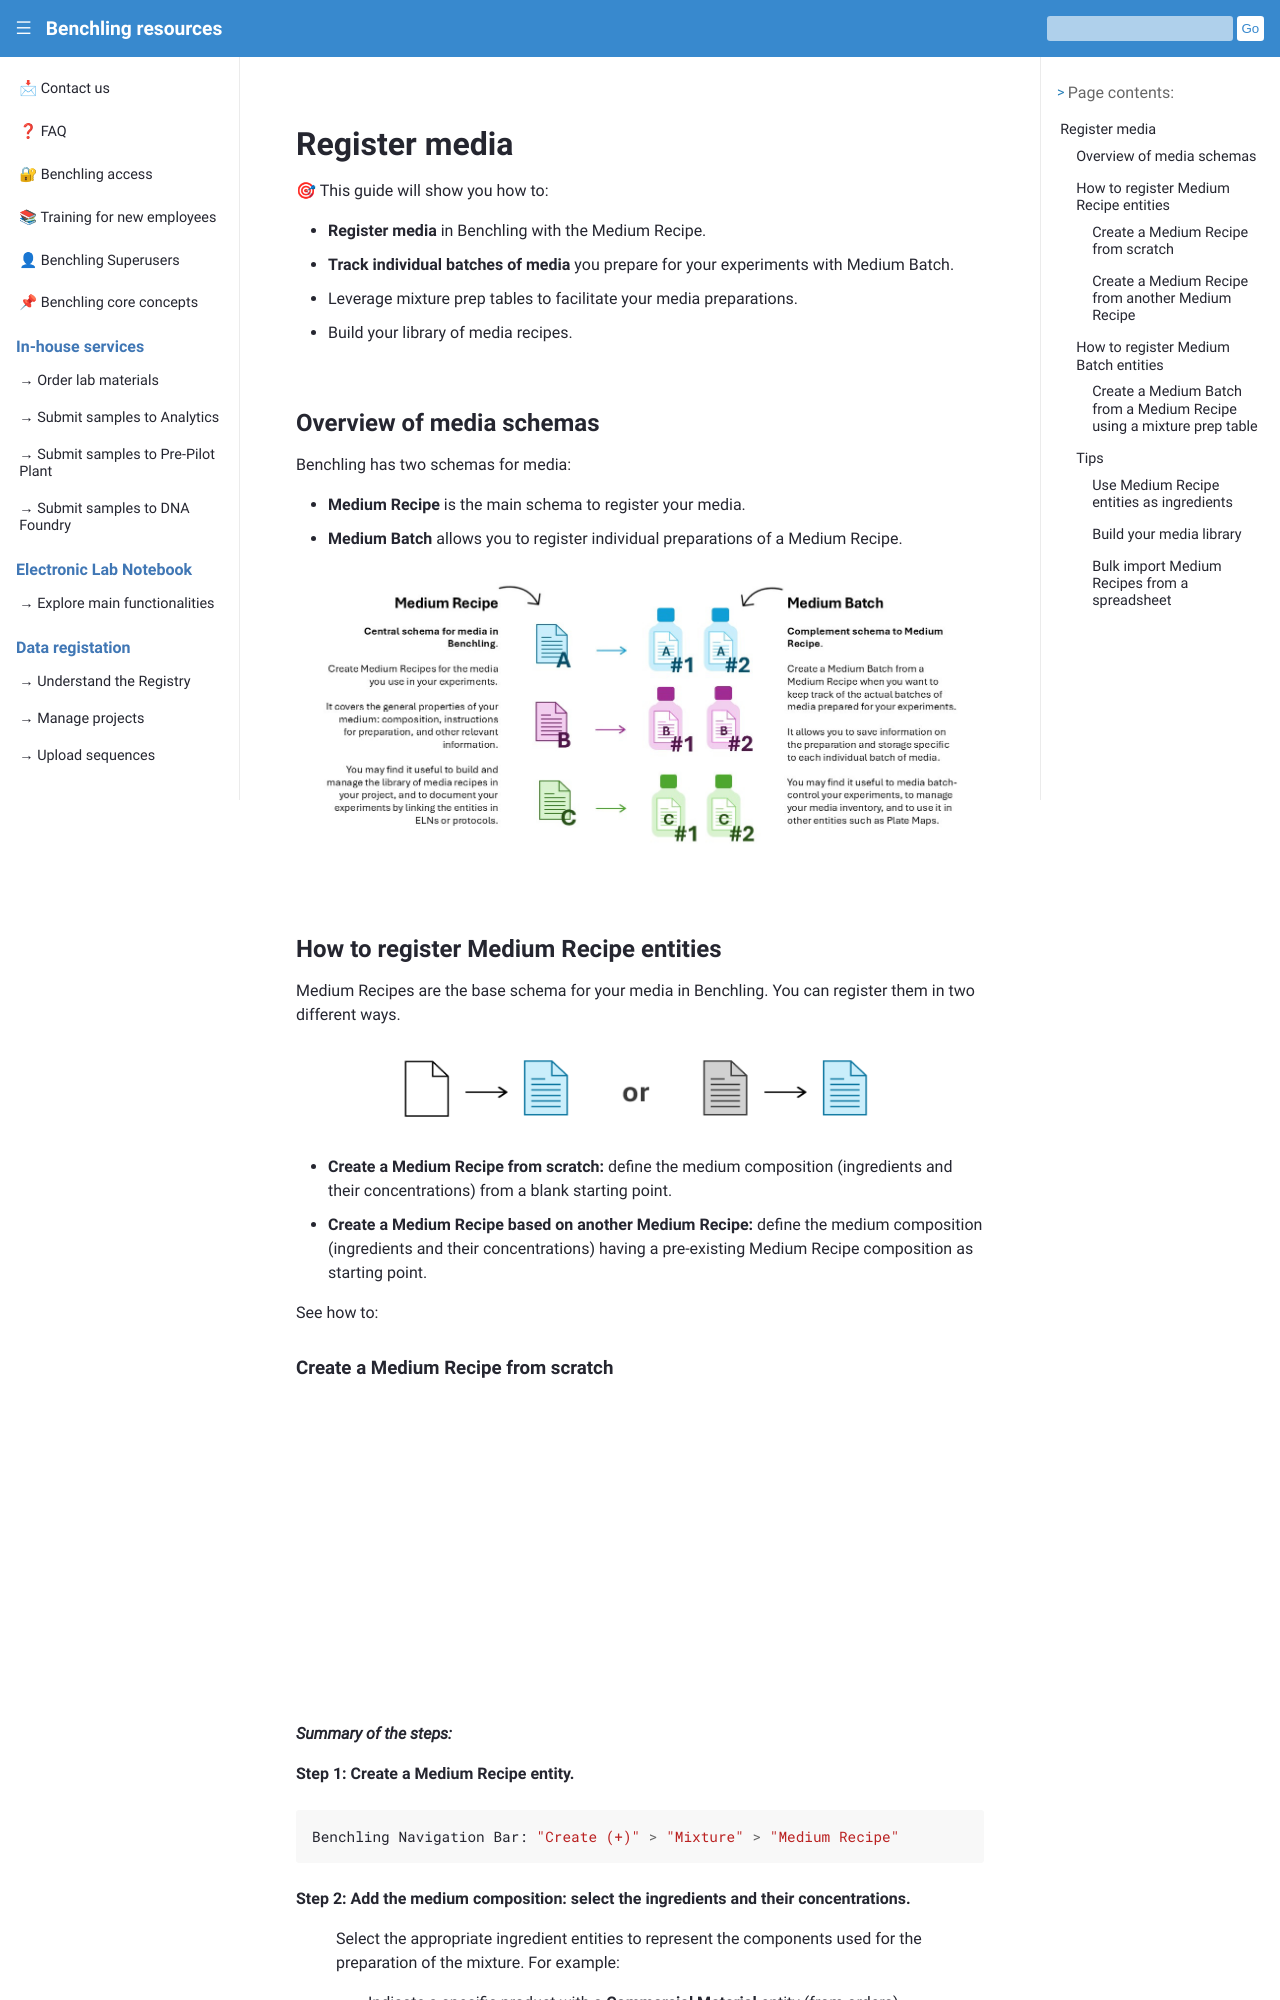

repository: biosustain/benchling-resources · page: guides/media.html · generator: sphinx

# Register media

 🎯 This guide will show you how to:
- **Register media** in Benchling with the Medium Recipe.
- **Track individual batches of media** you prepare for your experiments with Medium Batch.
- Leverage mixture prep tables to facilitate your media preparations.
- Build your library of media recipes.

## Overview of media schemas

Benchling has two schemas for media:
- **Medium Recipe** is the main schema to register your media.
- **Medium Batch** allows you to register individual preparations of a Medium Recipe.

```{figure} ../_static/images/media-guide-1.jpg
:alt: Demonstrates layers of annotation that plate maps can have
:width: 100%
:align: center
```

## How to register Medium Recipe entities

Medium Recipes are the base schema for your media in Benchling. You can register them in two different ways.

```{figure} ../_static/images/media-guide-2.png
:alt: Demonstrates layers of annotation that plate maps can have
:width: 70%
:align: center
```

- **Create a Medium Recipe from scratch:** define the medium composition (ingredients and their concentrations) from a blank starting point.
- **Create a Medium Recipe based on another Medium Recipe:** define the medium composition (ingredients and their concentrations) having a pre-existing Medium Recipe composition as starting point.

See how to:
